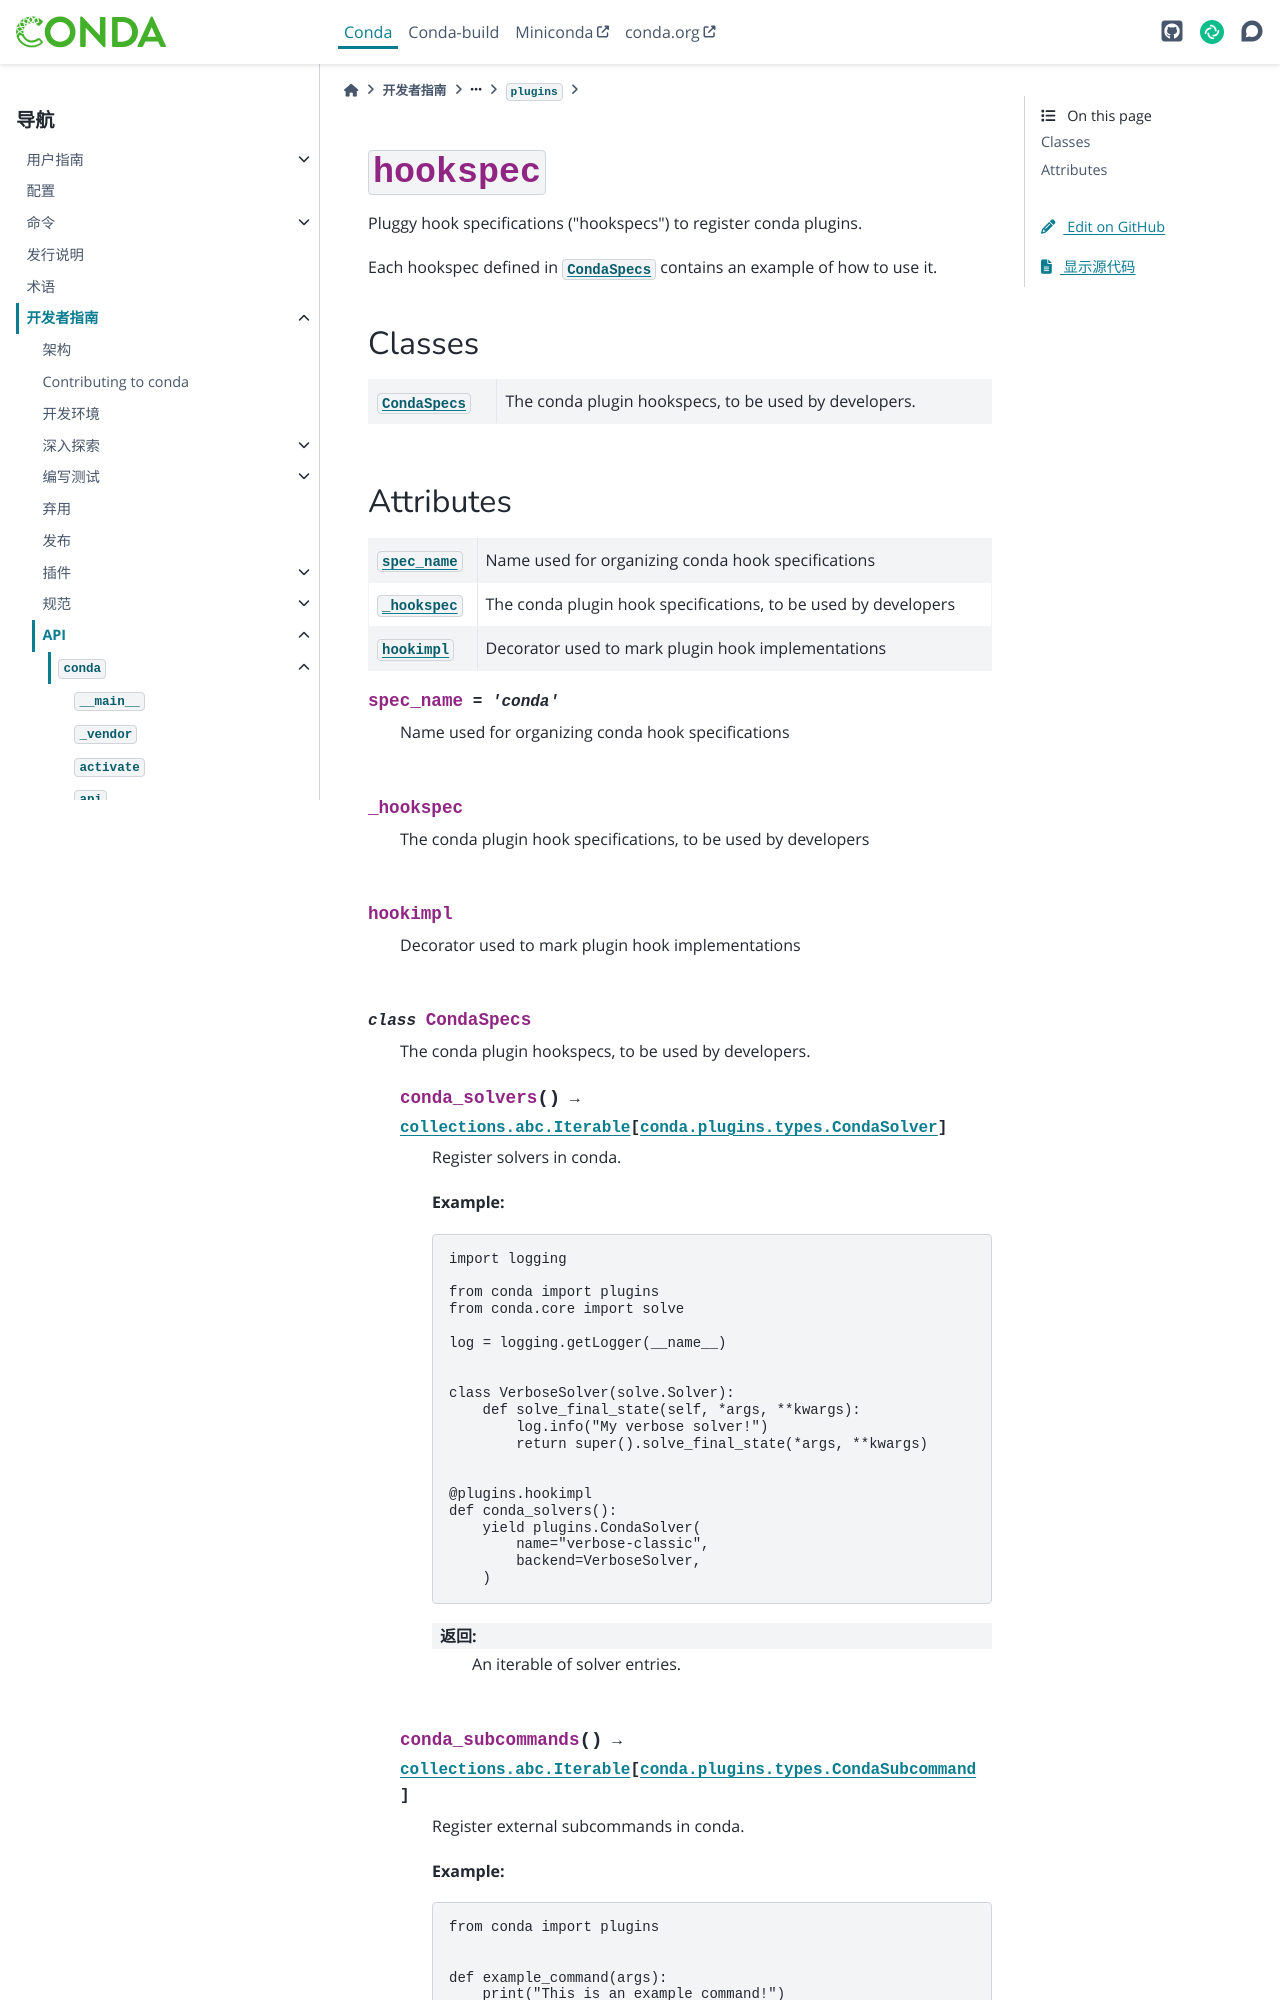

repository: hellowac/conda-zh-cn · page: dev-guide/api/conda/plugins/hookspec/index.html · generator: sphinx

:py:mod:`hookspec`
==================

.. py:module:: conda.plugins.hookspec

.. autoapi-nested-parse::

   Pluggy hook specifications ("hookspecs") to register conda plugins.

   Each hookspec defined in :class:`~conda.plugins.hookspec.CondaSpecs` contains
   an example of how to use it.



Classes
-------

.. autoapisummary::

   conda.plugins.hookspec.CondaSpecs
